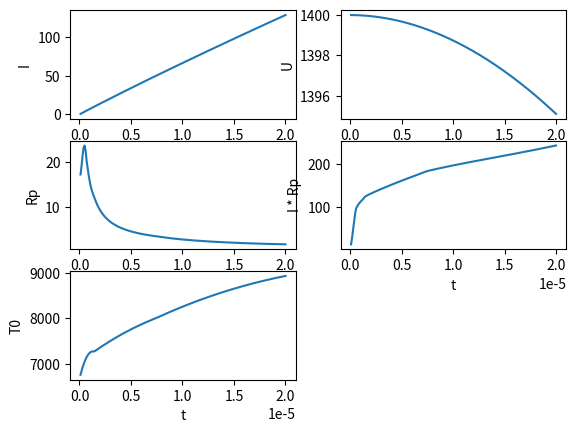

Source code (Python):
from math import *
import matplotlib.pyplot as plt

table_I = [0.5, 1, 5, 10, 50, 200, 400, 800, 1200]
table_T0 = [6730, 6790, 7150, 7270, 8010, 9185, 10010, 11140, 12010]
table_m = [0.5, 0.55, 1.7, 3, 11, 32, 40, 41, 39]
table_T = [4000, 5000, 6000, 7000, 8000, 9000, 10000, 11000, 12000, 13000, 14000]
table_sigma = [0.031, 0.27, 2.05, 6.06, 12, 19.9, 29.6, 41.1, 54.1, 67.7, 81.5]

R = 0.35
le = 12
Lk = 187 * 10 ** (-6)
Ck = 268 * 10 ** (-6)
Rk = 0.25
Tw = 2000

T0 = 0
Rp = 0

res_I = []
res_U = []
res_t = []
res_Rp = []
res_IRp = []
res_T0 = []

Ck_arr = [i for i in range(200, 650, 50)]

res_t_task = []
res_I_task = []
res_Ck_lenp = []

temp1 = [i for i in range(200, 700, 50)]
temp2 = [0.000485, 0.000546, 0.000602, 0.000654, 0.000703, 0.000750, 0.0007946999999998214,\
         0.000837999999999798, 0.0008796999999997755, 0.0009203999999997616]
temp3 = [100, 150, 200, 250, 300, 350, 400, 450, 500, 550]
temp4 = [425.50, 511.80, 584.70, 649.30, 708.20, 762.50, 813.20, 861.00, \
         906.20, 949.20]
temp5 = [0.1, 0.2, 0.4, 0.6, 0.8, 1.0, 1.2, 1.4, 1.6, 1.8, 2.0]
temp6 = [556.20, 562.90, 580.2, 604.5, 636.3, 675.3, 723.9, 781.01, 842.6,\
         903.2, 959.7]


def find_sigma(z, I, Tw):
    t0 = interpolation(I, 2, table_I, table_T0)

    global T0
    T0 = t0

    m = interpolation(I, 2, table_I, table_m)
    T = T0 + (Tw - T0) * z ** m
    sigma = interpolation(T, 2, table_T, table_sigma)

    return sigma


def find_Rp(I, Tw):
    a, b = 0, 1
    n = 100
    dz = (b - a) / n
    intgr = 0
    z = 0

    for j in range(n):
        intgr += z * dz * find_sigma(z, I, Tw)
        z += dz

    return le / (2 * pi * R * R * intgr)


def f(I, U):
    global Rp
    Rp = find_Rp(I, Tw)
    return (U - (Rk + Rp) * I) / Lk


def phi(I):
    return -I / Ck


def find_I_U(I, U, h):
    k1 = h * f(I, U)
    p1 = h * phi(I)

    k2 = h * f(I + k1 / 2, U + p1 / 2)
    p2 = h * phi(I + k1 / 2)

    k3 = h * f(I + k2 / 2, U + p2 / 2)
    p3 = h * phi(I + k2 / 2)

    k4 = h * f(I + k3, U + p3)
    p4 = h * phi(I + k3)

    return I + 1 / 6 * (k1 + 2 * k2 + 2 * k3 + k4), \
           U + 1 / 6 * (p1 + 2 * p2 + 2 * p3 + p4)


def find_position(x, data_x, number):
    left = 0
    right = number - 1

    if data_x[0] < data_x[-1]:
        if x < data_x[left] or x > data_x[right]: return -1
        while left + 1 != right:
            pos_x = int((left + right)/2)
            if data_x[pos_x] <= x:
                left = pos_x
            else:
                right = pos_x
        return left
    else:
        if x < data_x[right] or x > data_x[left]: return -1
        while left + 1 != right:
            pos_x = int((left + right)/2)
            if data_x[pos_x] >= x:
                left = pos_x
            else:
                right = pos_x
        return left


def find_range(pos_x, degree, data_x, data_y, number):
    half = int(degree / 2)
    left = pos_x - half
    right = pos_x + (degree - half)
    if left < 0:
        right += -left
        left = 0
    elif right > number - 1:
        left -= right - (number - 1)
        right = number - 1

    return data_x[left: right + 1], data_y[left: right + 1]


def find_polynomial(degree, nodes_x, nodes_y):
    div_diff, old_arr = [0] * (degree + 1), nodes_y
    new_arr = [0] * degree

    div_diff[0] = old_arr[0]
    for i in range(degree):
        for j in range(degree - i):
            new_arr[j] = (old_arr[j] - old_arr[j+1]) / \
                         (nodes_x[j] - nodes_x[j+i+1])
        div_diff[i+1] = new_arr[0]
        old_arr = new_arr

    return lambda x: nwtn_polynom(x, degree, div_diff, nodes_x)


def nwtn_polynom(x, degree, div_diff, nodes_x):
    y = div_diff[0]
    x_pl = 1
    for i in range(1, degree + 1):
        x_pl *= (x - nodes_x[i-1])
        y += x_pl * div_diff[i]

    return y


def interpolation(x, degree, data_x, data_y):
    pos = find_position(x, data_x, len(data_x))
    nodes_x, nodes_y = find_range(pos, degree, data_x, data_y, len(data_x))
    f = find_polynomial(degree, nodes_x, nodes_y)

    return f(x)


def show_graph():
    '''plt.subplot(2, 2, 1)
    plt.xlabel('Ck')
    plt.ylabel('tимп')
    plt.plot(temp1, temp2)

    plt.subplot(2, 2, 2)
    plt.xlabel('Lk')
    plt.ylabel('tимп')
    plt.plot(temp3, temp4)

    plt.subplot(2, 2, 3)
    plt.xlabel('Rk')
    plt.ylabel('tимп')
    plt.plot(temp5, temp6)'''

    plt.subplot(3, 2, 1)
    plt.xlabel('t')
    plt.ylabel('I')
    plt.plot(res_t, res_I)

    plt.subplot(3, 2, 2)
    plt.xlabel('t')
    plt.ylabel('U')
    plt.plot(res_t, res_U)

    plt.subplot(3, 2, 3)
    plt.xlabel('t')
    plt.ylabel('Rp')
    plt.plot(res_t, res_Rp)

    plt.subplot(3, 2, 4)
    plt.xlabel('t')
    plt.ylabel('I * Rp')
    plt.plot(res_t, res_IRp)

    plt.subplot(3, 2, 5)
    plt.xlabel('t')
    plt.ylabel('T0')
    plt.plot(res_t, res_T0)

    plt.show()


def find_length_p():
    max_I = max(res_I)
    i, t = 0, 0

    while res_I[i] < 0.35 * max_I:
        i += 1

    t_start = res_t[i]

    while i < len(res_I) and res_I[i] >= 0.35 * max_I:
        i += 1

    t_end = res_t[i]

    return t_end - t_start


def main():
    Uc = 1400
    I = 0
    h = 10 ** (-7)
    t = 0

    while t < 20 * 10 ** (-6): #-3
        I, Uc = find_I_U(I, Uc, h)
        t += h

        res_I.append(I)
        res_U.append(Uc)
        res_t.append(t)
        res_T0.append(T0)
        res_Rp.append(Rp)

    for i in range(len(res_Rp)):
        res_IRp.append(res_I[i] * res_Rp[i])

    show_graph()

    #print(Rk, find_length_p())


if __name__ == '__main__':
    main()